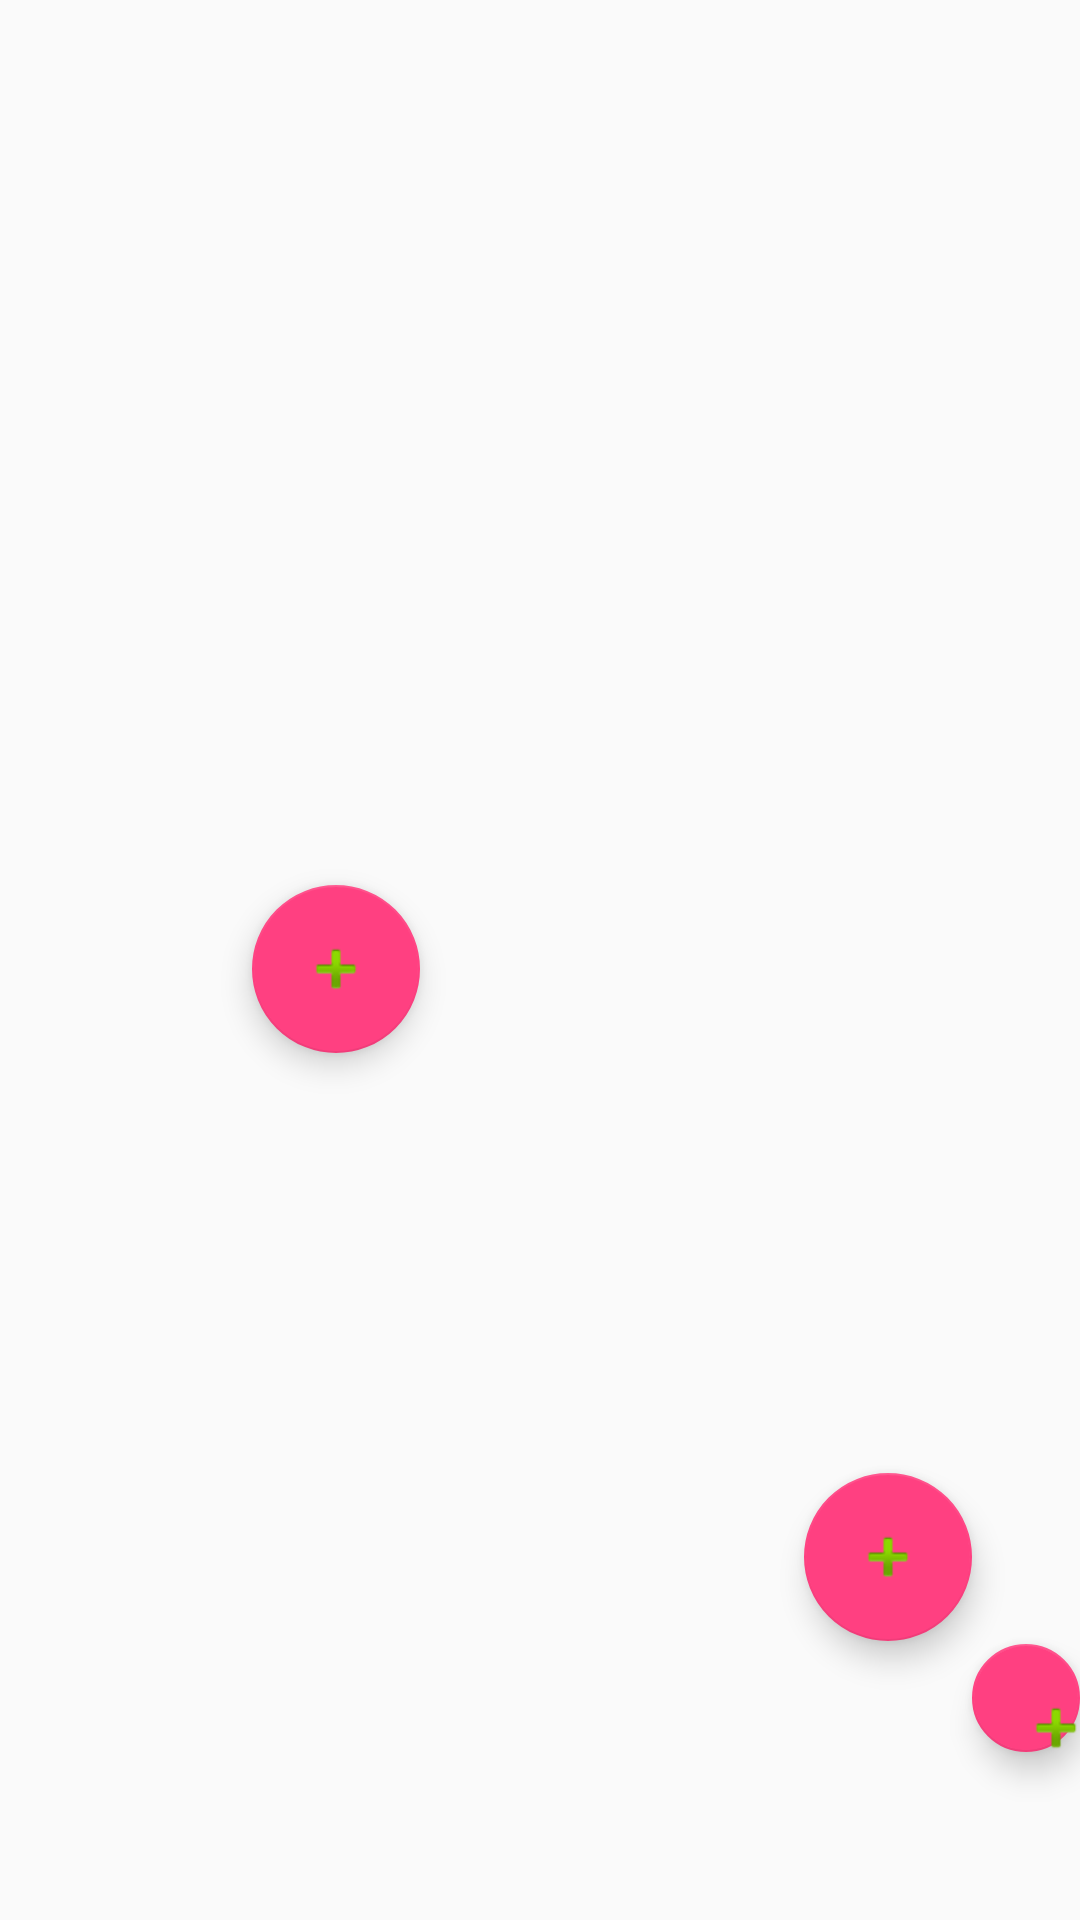

Android layout source for this screen:
<!-- AndroidManifest.xml: application theme AppTheme -->
<!-- res/layout/activity_instrument_select.xml -->
<?xml version="1.0" encoding="utf-8"?>
<RelativeLayout xmlns:android="http://schemas.android.com/apk/res/android"
    android:layout_width="match_parent" android:layout_height="match_parent">

    <android.support.design.widget.FloatingActionButton
        android:id="@+id/drumsFab"
        android:layout_width="wrap_content"
        android:layout_height="wrap_content"

        android:layout_above="@+id/vocalsFab"
        android:layout_alignParentStart="true"
        android:layout_gravity="right|bottom"
        android:layout_marginBottom="140dp"
        android:layout_marginStart="84dp"
        android:src="@android:drawable/ic_input_add" />

    <android.support.design.widget.FloatingActionButton
        android:id="@+id/pianoFab"
        android:layout_width="wrap_content"
        android:layout_height="wrap_content"

        android:layout_below="@+id/drumsFab"
        android:layout_gravity="right|bottom"
        android:layout_marginTop="57dp"
        android:layout_toEndOf="@+id/vocalsFab"
        android:src="@android:drawable/ic_input_add" />

    <android.support.design.widget.FloatingActionButton
        android:id="@+id/vocalsFab"
        android:layout_width="wrap_content"
        android:layout_height="wrap_content"

        android:layout_alignParentBottom="true"
        android:layout_gravity="right|bottom"
        android:layout_marginBottom="93dp"
        android:layout_marginStart="128dp"
        android:layout_toEndOf="@+id/drumsFab"
        android:src="@android:drawable/ic_input_add" />




</RelativeLayout>
<!-- resources referenced by this layout -->
<resources>
  <style name="AppTheme" parent="Theme.AppCompat.Light.DarkActionBar">
          
          <item name="colorPrimary">@color/colorPrimary</item>
          <item name="colorPrimaryDark">@color/colorPrimaryDark</item>
          <item name="colorAccent">@color/colorAccent</item>
      </style>
  <color name="colorPrimary">#3F51B5</color>
  <color name="colorPrimaryDark">#292b3d</color>
  <color name="colorAccent">#FF4081</color>
</resources>
